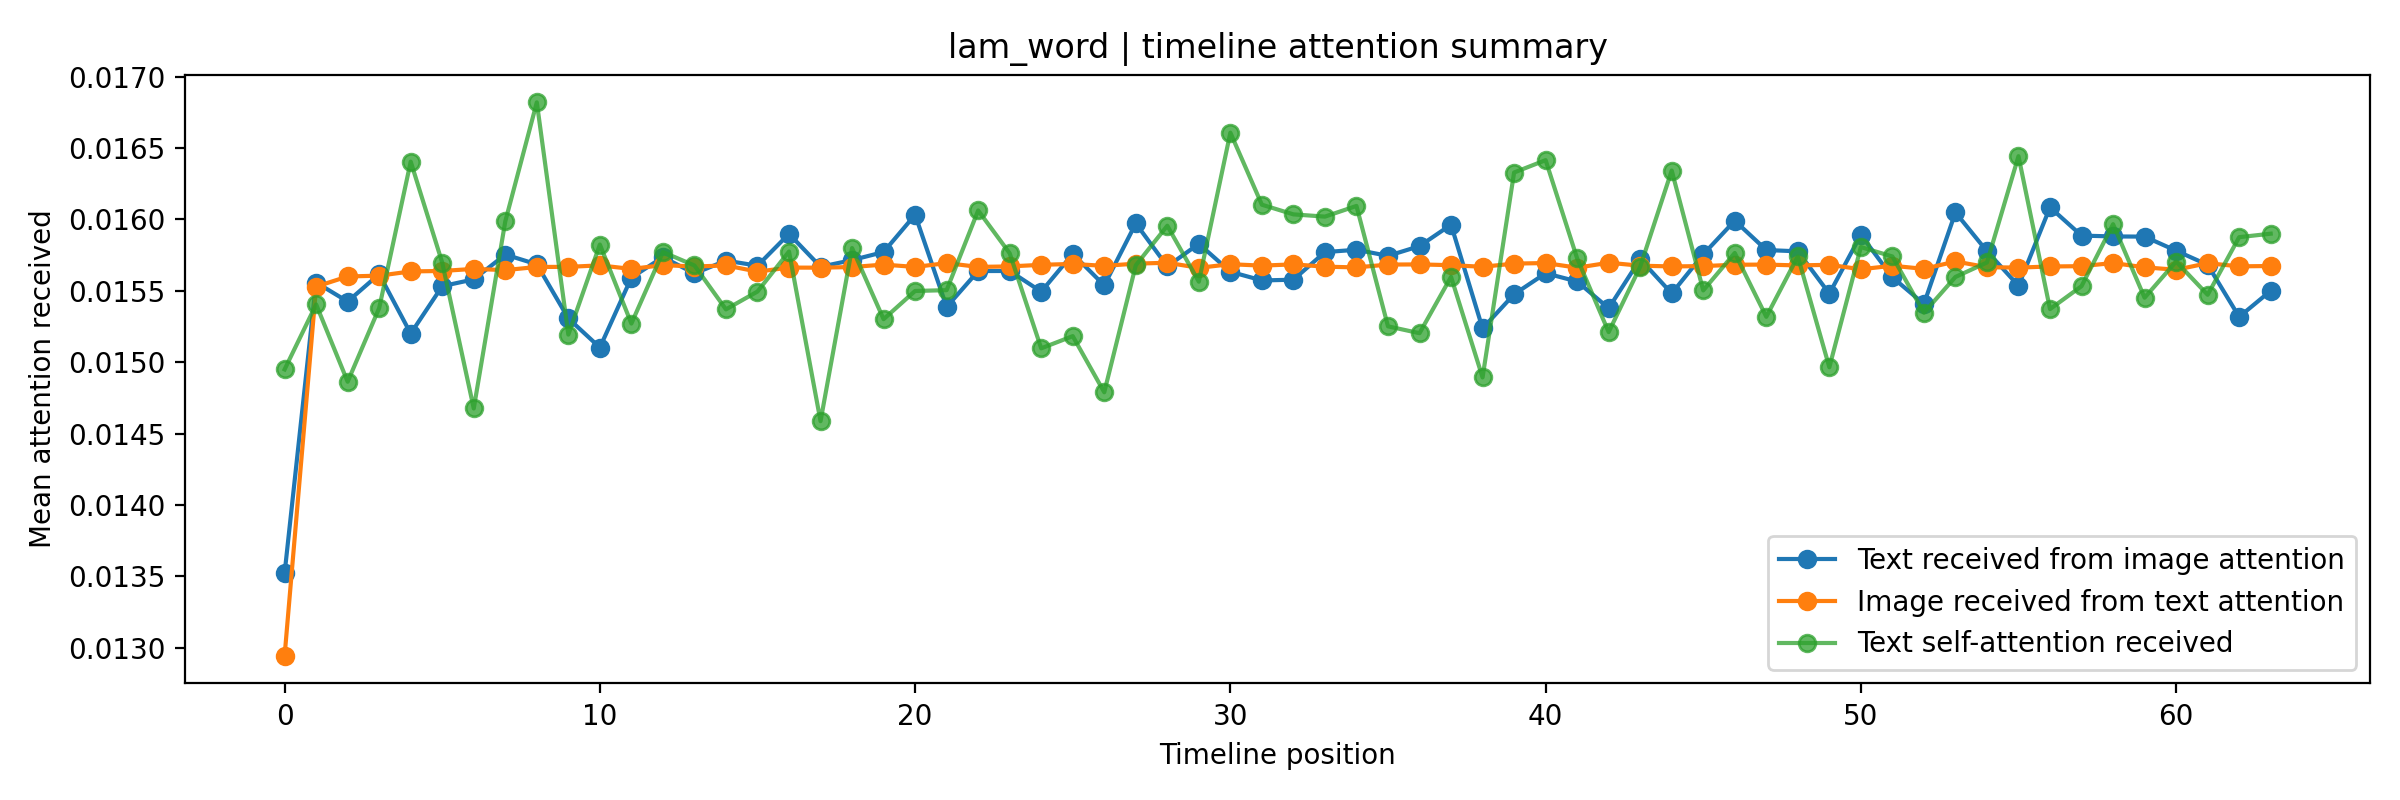

The file beside this chart, header and first rows:
user_id, position, text_valid, image_valid, text, image_path, text_received_from_image_attention, image_received_from_text_attention, text_self_attention_received, image_self_attention_received
lam_word, 0, 1, 1, 拾攤鴉  拾攤鴉於沙灘 拾回人類遺棄，或遺忘之物 忘卻的關係； 親手熄滅的星光；…, /mnt/d/時間序列/ContextVecNet_Instagram_filt…, 0.01352, 0.01294, 0.01495, 0.0163
lam_word, 1, 1, 1, 冷漠大都會  亞熱帶的氣候濕熱難耐 為免被溶解 居民只好披上層層寒霜 當一個冷漠…, /mnt/d/時間序列/ContextVecNet_Instagram_filt…, 0.01556, 0.01553, 0.0154, 0.01572
lam_word, 2, 1, 1, 四季如春  親愛的仇人 祝你餘生往後，四季如春 每日氣溫攝氏十度至三十度 相對濕…, /mnt/d/時間序列/ContextVecNet_Instagram_filt…, 0.01542, 0.0156, 0.01486, 0.01566
lam_word, 3, 1, 1, 日之道途  向東征吧 迎着，或背負神光 正義就在那邊 直到走到應許之地 奶與蜜，…, /mnt/d/時間序列/ContextVecNet_Instagram_filt…, 0.01562, 0.01561, 0.01538, 0.01565
lam_word, 4, 1, 1, 花車巡迴  四月有雨，有花 四輪動物在雨中打滾 全身濕透 水珠還未被體溫烘乾 忽…, /mnt/d/時間序列/ContextVecNet_Instagram_filt…, 0.0152, 0.01564, 0.0164, 0.01565
lam_word, 5, 1, 1, 床單被鋪三文治  炎熱的月光照亮房間 在一個乾燥的夜晚  床單被鋪溫暖乾燥 好似…, /mnt/d/時間序列/ContextVecNet_Instagram_filt…, 0.01553, 0.01564, 0.0157, 0.01559
lam_word, 6, 1, 1, 傷心小棧  我問朋友有否聽說過 傷心小棧 他們都說沒有  那是一個很小的江湖 只…, /mnt/d/時間序列/ContextVecNet_Instagram_filt…, 0.01558, 0.01565, 0.01468, 0.01561
lam_word, 7, 1, 1, 牛佬褲  服裝店會賣牛仔褲 沒有賣牛佬褲 沒有佬 街市小販會叫靚仔 沒有叫靚佬的…, /mnt/d/時間序列/ContextVecNet_Instagram_filt…, 0.01575, 0.01564, 0.01599, 0.01566
lam_word, 8, 1, 1, 表演  你遞來一張門票，邀我前去舊日的異國 《慾望號街車》 我對話劇不感興趣 但…, /mnt/d/時間序列/ContextVecNet_Instagram_filt…, 0.01568, 0.01567, 0.01682, 0.01565
lam_word, 9, 1, 1, 垂釣者  我在人海裏浪遊 找一個位置安身 下杆，垂釣  今天也是一無所獲，空手而…, /mnt/d/時間序列/ContextVecNet_Instagram_filt…, 0.01531, 0.01567, 0.01519, 0.01563
lam_word, 10, 1, 1, 紀，一道雷霆  天氣無常 風雨有時，陰晴有時 而雷與霆，我記得亦是一樣 有時，儘…, /mnt/d/時間序列/ContextVecNet_Instagram_filt…, 0.0151, 0.01568, 0.01582, 0.01562
lam_word, 11, 1, 1, 苦艾之夢  靈軀就着酒液，流入門關 然後被捲入重力的旋渦 一路直落，九幽十二指，…, /mnt/d/時間序列/ContextVecNet_Instagram_filt…, 0.01559, 0.01565, 0.01527, 0.01562
lam_word, 12, 1, 1, 夏蟬  冬去春來 活下去的就來年見 活不下去的就來生見 反正如何相見 對於夏蟬，…, /mnt/d/時間序列/ContextVecNet_Instagram_filt…, 0.01574, 0.01568, 0.01577, 0.01561
lam_word, 13, 1, 1, 灰塵  灰塵正在描述故人 從頭髮到指尖 從色澤到形體 細緻入微 如同灰塵  接着…, /mnt/d/時間序列/ContextVecNet_Instagram_filt…, 0.01562, 0.01567, 0.01568, 0.01564
lam_word, 14, 1, 1, 後盾  看着面前的屍山血海 耳邊傳來後方的廣播 「國家是我們最大的後盾。」 要我…, /mnt/d/時間序列/ContextVecNet_Instagram_filt…, 0.01571, 0.01568, 0.01537, 0.01564
lam_word, 15, 1, 1, 八月的出口  世界進入了八月 經由一道門 七月如同逆行的列車 飛快地從月台上的人…, /mnt/d/時間序列/ContextVecNet_Instagram_filt…, 0.01568, 0.01563, 0.01549, 0.01562
lam_word, 16, 1, 1, 狗頭牌抹手布  狗狗喜歡把玩具叼給我 上面全是口水 又喜歡舔我的手 我只好摸摸牠…, /mnt/d/時間序列/ContextVecNet_Instagram_filt…, 0.0159, 0.01566, 0.01577, 0.01561
lam_word, 17, 1, 1, 歪天倒地  我從雲的上方失足 墜落於裂谷 頭先着地 摔得我歪天倒地  於是我望見…, /mnt/d/時間序列/ContextVecNet_Instagram_filt…, 0.01567, 0.01566, 0.01459, 0.01561
lam_word, 18, 1, 1, 流落天國時  腳下流淌着奶與蜜 天上使徒在吟唱聖歌 你在思索罪人犯下何誡 罪竟至…, /mnt/d/時間序列/ContextVecNet_Instagram_filt…, 0.01571, 0.01567, 0.0158, 0.01561
lam_word, 19, 1, 1, 修飾  寫好的文字，工整 字裏行間的瑣碎感情 需要被修飾 誰來修飾？  將文字哄…, /mnt/d/時間序列/ContextVecNet_Instagram_filt…, 0.01577, 0.01568, 0.0153, 0.01564
lam_word, 20, 1, 1, 落日行動  弧月從冷冽的黎明到來前 已經有所圖謀 而其所謀甚大 落日  九月四日…, /mnt/d/時間序列/ContextVecNet_Instagram_filt…, 0.01603, 0.01567, 0.0155, 0.01561
lam_word, 21, 1, 1, 遷墳  東風吹來， 我的骨灰拼命飛奔 要搶下前方的山頭 只因那邊的風水較好 座北…, /mnt/d/時間序列/ContextVecNet_Instagram_filt…, 0.01539, 0.01569, 0.0155, 0.01561
lam_word, 22, 1, 1, 她的名字  昨晚一陣帶海腥味的春風吹來 在借來的床褥上，我找到了臨時愛人 一夜過…, /mnt/d/時間序列/ContextVecNet_Instagram_filt…, 0.01564, 0.01567, 0.01606, 0.01564
lam_word, 23, 1, 1, 鐵匠的悖論  一個失去工具的鐵匠 想要重鑄一把鐵錘，方便打鐵 他如常點火、吹風 …, /mnt/d/時間序列/ContextVecNet_Instagram_filt…, 0.01564, 0.01567, 0.01576, 0.01557
lam_word, 24, 1, 1, 腦洞大開  焦慮過甚，在腦海中滿溢 頭殼將被撐破，生命受威脅 於是無形的醫生出手…, /mnt/d/時間序列/ContextVecNet_Instagram_filt…, 0.01549, 0.01568, 0.0151, 0.01559
lam_word, 25, 1, 1, 墨上開花  硯中的墨即將耗盡 只剩薄薄的一層，書畫的血 我將毛筆點於墨硯中 空洞…, /mnt/d/時間序列/ContextVecNet_Instagram_filt…, 0.01576, 0.01569, 0.01518, 0.01559
lam_word, 26, 1, 1, 臨時死亡現場  死者在八小時前死去 死因為疲勞 報案人為死者母親 當時其母已經馬…, /mnt/d/時間序列/ContextVecNet_Instagram_filt…, 0.01554, 0.01567, 0.01479, 0.01557
lam_word, 27, 1, 1, 煙蒂  明明我們剛才還在熱吻 怎麼完事了 你說我只是個冷掉的屁股 將我拋棄, /mnt/d/時間序列/ContextVecNet_Instagram_filt…, 0.01597, 0.01569, 0.01568, 0.01563
lam_word, 28, 1, 1, 藤器舖  我走入了藤的墳場 裏面全是無水的藤蔓 顏色各異，有深有淺 一些淡黃，似…, /mnt/d/時間序列/ContextVecNet_Instagram_filt…, 0.01567, 0.0157, 0.01596, 0.01559
lam_word, 29, 1, 1, 失憶滋味  最近看了外國的研究 說味精吃多了會失憶 論文看似有用，應當深究 於是…, /mnt/d/時間序列/ContextVecNet_Instagram_filt…, 0.01583, 0.01566, 0.01556, 0.01561
lam_word, 30, 1, 1, 逐鹿  置滿星宿的天穹下 我在無盡的荒原上 追逐着，一頭自由的鹿 牝鹿的角上刻住…, /mnt/d/時間序列/ContextVecNet_Instagram_filt…, 0.01563, 0.01569, 0.01661, 0.01562
lam_word, 31, 1, 1, 月傷湖  滿月下 盈滿的湖盪起波瀾 好似一個熟睡的巨人 靜而不寂  風先止，然後…, /mnt/d/時間序列/ContextVecNet_Instagram_filt…, 0.01557, 0.01568, 0.0161, 0.01563
lam_word, 32, 1, 1, 戒  下定決心戒除某物 或人  Day 0  Day 0  Day 0  Day…, /mnt/d/時間序列/ContextVecNet_Instagram_filt…, 0.01558, 0.01568, 0.01603, 0.01566
lam_word, 33, 1, 1, 謊心暗許  倒裝句和反義詞 是你最愛的說話技法 你羅織好的敘述性詭計 紅，金，紫…, /mnt/d/時間序列/ContextVecNet_Instagram_filt…, 0.01577, 0.01567, 0.01602, 0.01561
lam_word, 34, 1, 1, 主保聖人  每行每業都有，祈禱的神 是為主保聖人 郵差有；護士有；商人有 唯獨沒…, /mnt/d/時間序列/ContextVecNet_Instagram_filt…, 0.01579, 0.01566, 0.01609, 0.01563
lam_word, 35, 1, 1, 與我無關  你很好，值得被愛 值得被尊重，值得被認可 你大概是這樣想的 於是才向…, /mnt/d/時間序列/ContextVecNet_Instagram_filt…, 0.01574, 0.01568, 0.01525, 0.01557
lam_word, 36, 1, 1, 妄想  別總幻想和我的未來 我們只交換了英文名字 你甚至不知道我 姓甚名誰 而我…, /mnt/d/時間序列/ContextVecNet_Instagram_filt…, 0.01581, 0.01568, 0.0152, 0.01564
lam_word, 37, 1, 1, 乾濕分離  你曾說我的嘴唇濕潤，欲滴 我又常說你嘴巴乾燥，乾柴 為了平衡濕度 我…, /mnt/d/時間序列/ContextVecNet_Instagram_filt…, 0.01596, 0.01568, 0.0156, 0.0156
lam_word, 38, 1, 1, 飛升之血  一滴血從撕身的傷口誕下 柔軟的大地，堅硬的天穹 兩者之間，血在向上，…, /mnt/d/時間序列/ContextVecNet_Instagram_filt…, 0.01524, 0.01567, 0.01489, 0.01561
lam_word, 39, 1, 1, 風湧浪  海的臣民都知道風的危險 它使細雨化作鋼鐵長矛 波浪化為怒濤 一切的仁慈…, /mnt/d/時間序列/ContextVecNet_Instagram_filt…, 0.01548, 0.01569, 0.01633, 0.01561
lam_word, 40, 1, 1, 愛人的一天  醒來，在鬧鐘響起前吻你 把你從我的夢中 拉回現實，繼續愛我 以及趕…, /mnt/d/時間序列/ContextVecNet_Instagram_filt…, 0.01562, 0.01569, 0.01641, 0.01564
lam_word, 41, 1, 1, 另一個愛人的一天  我在夢中被女鬼吸去了靈魂 睜眼，醒來 原來是枕邊人的吻 三十…, /mnt/d/時間序列/ContextVecNet_Instagram_filt…, 0.01556, 0.01566, 0.01573, 0.01561
lam_word, 42, 1, 1, 靈感剪報  全選、剪下、右滑、點擊、貼上  「凍滾水，攝氏幾度？ 寒暑天，輪轉幾…, /mnt/d/時間序列/ContextVecNet_Instagram_filt…, 0.01538, 0.0157, 0.01521, 0.01555
lam_word, 43, 1, 1, 兩眼之間  睜眼，閉眼 兩者之間 我們每天都死去一點 舊我被時刻消弭 新我在不斷…, /mnt/d/時間序列/ContextVecNet_Instagram_filt…, 0.01572, 0.01568, 0.01567, 0.01558
lam_word, 44, 1, 1, 記憶之花  肉芽，我們腦海中的肉芽 在形變，在發芽，在搖擺 最後從舊日的殘骸中 …, /mnt/d/時間序列/ContextVecNet_Instagram_filt…, 0.01548, 0.01567, 0.01634, 0.01564
lam_word, 45, 1, 1, 食屍的技藝  食屍者將腳趾甲剪去 連同半個腳指頭 用剪刀剪斷關節和筋膜 用力一轉…, /mnt/d/時間序列/ContextVecNet_Instagram_filt…, 0.01575, 0.01567, 0.0155, 0.01558
lam_word, 46, 1, 1, 視覺動物  想來 大家開始讀詩寫詩的契機 都不外乎被文字的優美打動 或豔麗、或清…, /mnt/d/時間序列/ContextVecNet_Instagram_filt…, 0.01599, 0.01568, 0.01576, 0.0156
lam_word, 47, 1, 1, 觀史與創作  在夢裏看看另一重歷史吧 波斯已是無影的帝國 大河流域的戰禍沒有終結…, /mnt/d/時間序列/ContextVecNet_Instagram_filt…, 0.01578, 0.01568, 0.01532, 0.01558
lam_word, 48, 1, 1, 如出自愛  和你並肩坐車 我想再多停留一刻 於是 望出窗外，時間染霜 飛鳥靜止、…, /mnt/d/時間序列/ContextVecNet_Instagram_filt…, 0.01578, 0.01568, 0.01574, 0.01561
lam_word, 49, 1, 1, 老人與狗  老人和小狗散步 誰牽着誰？, /mnt/d/時間序列/ContextVecNet_Instagram_filt…, 0.01548, 0.01568, 0.01496, 0.01561
lam_word, 50, 1, 1, 可動不動產  買車時 忘了加上消費稅 錢不夠  於是我提議 我們先不發動引擎 此…, /mnt/d/時間序列/ContextVecNet_Instagram_filt…, 0.01589, 0.01565, 0.01581, 0.01561
lam_word, 51, 1, 1, 無盡仇怨  有時懷疑，有一個 與我孿生的死敵 熟知我的一切 並在每一個晝夜之間暗…, /mnt/d/時間序列/ContextVecNet_Instagram_filt…, 0.01559, 0.01567, 0.01574, 0.01558
lam_word, 52, 1, 1, 少女的生事  關於生氣，其實不像你所想 未必是你道理有錯 或者是你態度不佳 甚至…, /mnt/d/時間序列/ContextVecNet_Instagram_filt…, 0.01541, 0.01565, 0.01535, 0.01564
lam_word, 53, 1, 1, 隔籬  你和誰的心最近？ 我的話，是鄰居 我們的距離忽遠忽近 但他總會回到我的隔…, /mnt/d/時間序列/ContextVecNet_Instagram_filt…, 0.01605, 0.0157, 0.0156, 0.0156
lam_word, 54, 1, 1, 淋浴間的靈感  人的靈感是流動的 且為水溶性 偏偏它們又喜愛潮濕 例如淋浴間  …, /mnt/d/時間序列/ContextVecNet_Instagram_filt…, 0.01578, 0.01566, 0.0157, 0.01556
lam_word, 55, 1, 1, 水氹  月圓已過兩週 按照天之律令，月亮應獲一夜清閒 於是輪胎代替明月 在街邊的…, /mnt/d/時間序列/ContextVecNet_Instagram_filt…, 0.01553, 0.01566, 0.01644, 0.01565
lam_word, 56, 1, 1, 五重起源論  從林地醒來吧 抹去生養我們的污泥 將其塑作言辭。 最後的樹已經染疫…, /mnt/d/時間序列/ContextVecNet_Instagram_filt…, 0.01608, 0.01567, 0.01537, 0.01556
lam_word, 57, 1, 1, 藤蔓從不思考  藤蔓走過人的荒原 去向未明，目標未定 但不重要 因為藤蔓從不思考…, /mnt/d/時間序列/ContextVecNet_Instagram_filt…, 0.01589, 0.01567, 0.01553, 0.01559
lam_word, 58, 1, 1, 脫敏  聽說脫敏療法 可以克服敏感 只要願意受一點苦，流一點汗  於是， 我把刀…, /mnt/d/時間序列/ContextVecNet_Instagram_filt…, 0.01588, 0.01569, 0.01597, 0.01563
lam_word, 59, 1, 1, 污言穢語  唇齒間的言語日漸發黑 不知不覺間被邪惡寄生，剝皮易位 空留一段音節於…, /mnt/d/時間序列/ContextVecNet_Instagram_filt…, 0.01588, 0.01566, 0.01545, 0.01559
... 4 more rows
